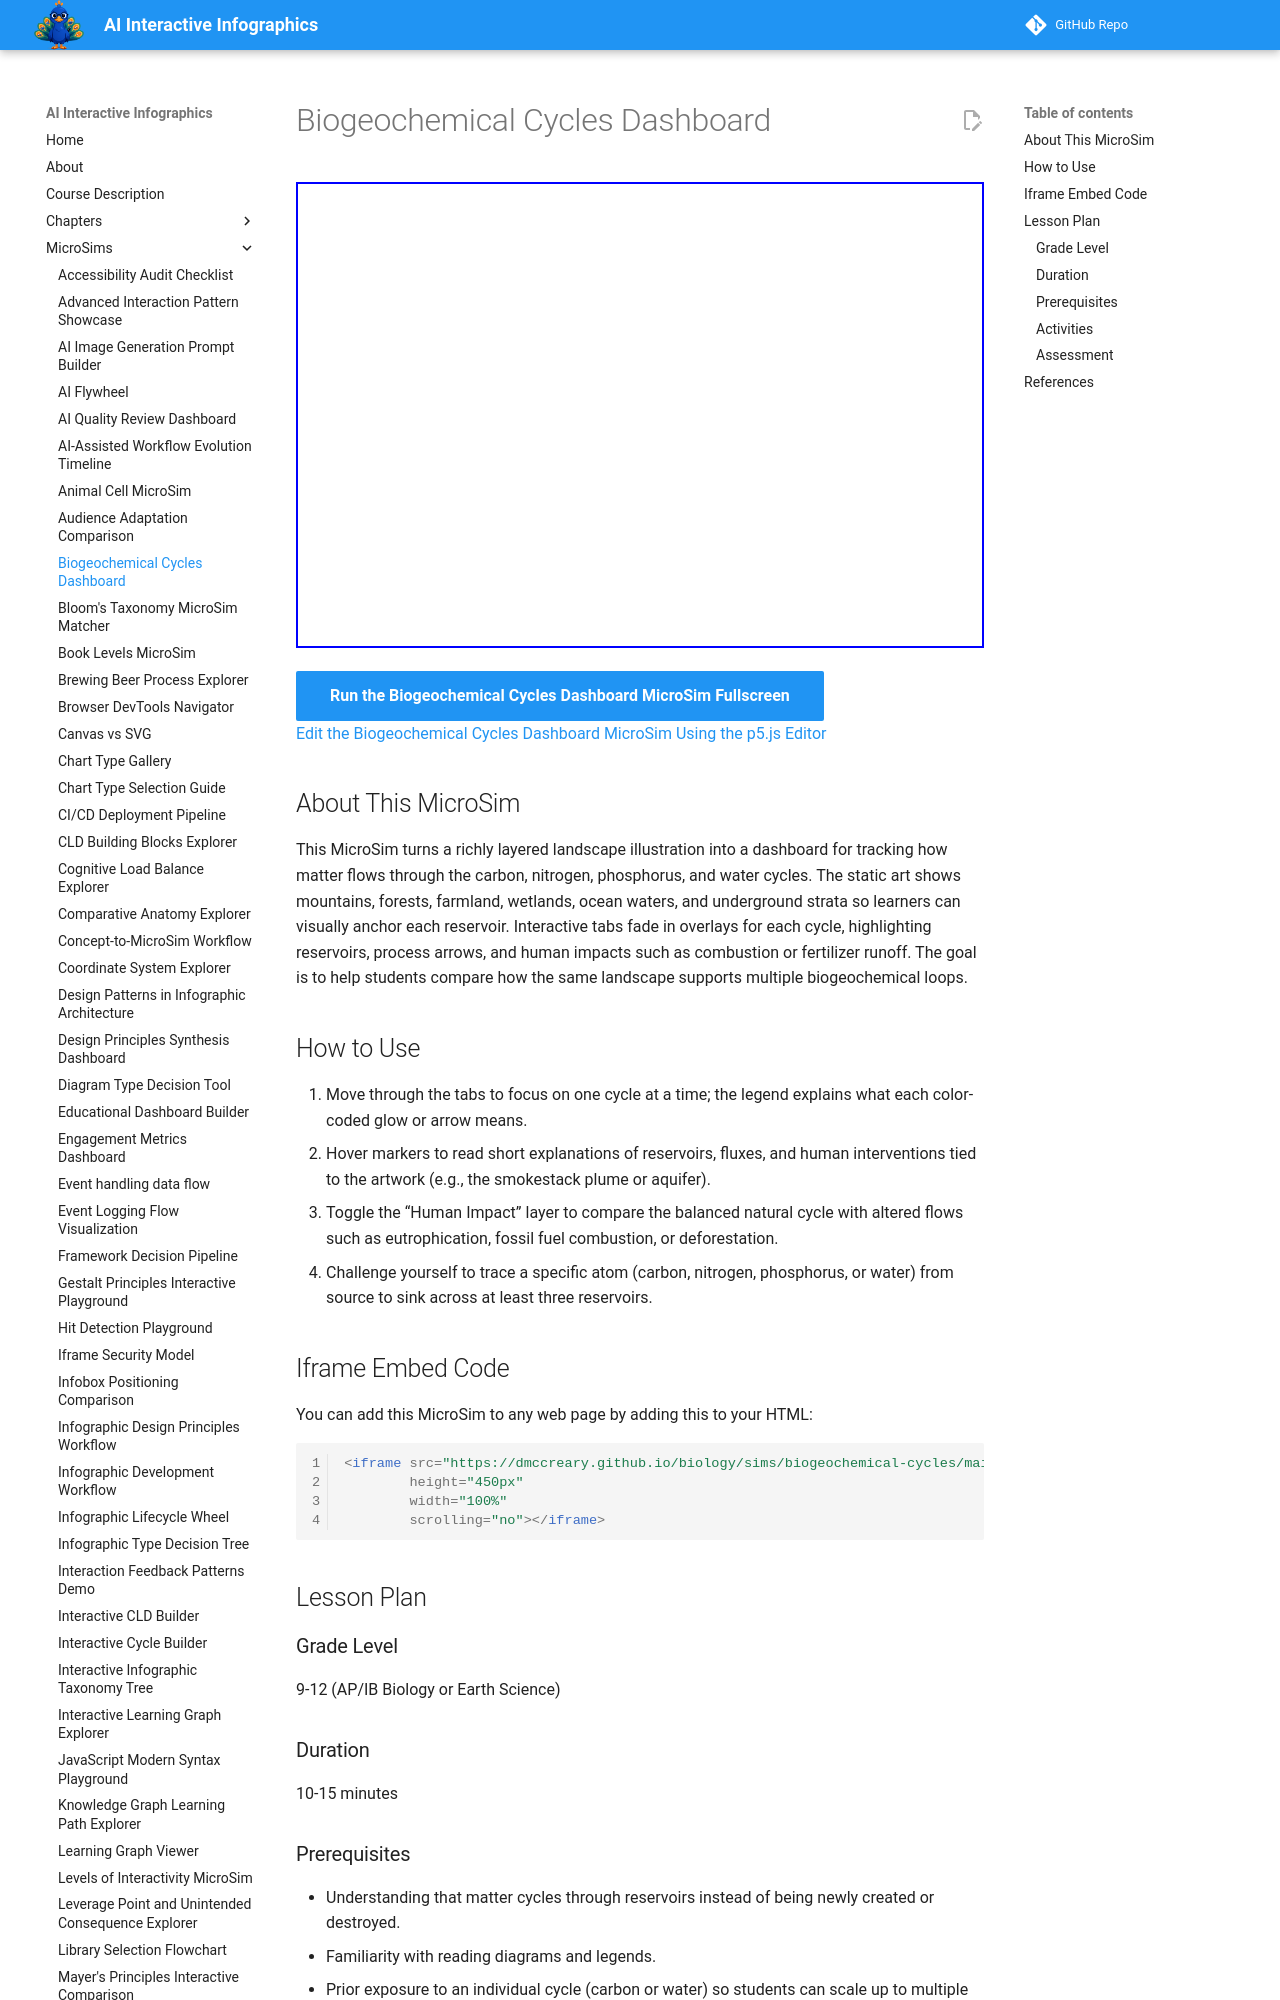

repository: dmccreary/infographics · page: sims/biogeochemical-cycles/index.html · generator: mkdocs

---
title: Biogeochemical Cycles Dashboard
description: Interactive p5.js MicroSim for biogeochemical cycles dashboard.
image: /sims/biogeochemical-cycles/biogeochemical-cycles.png
og:image: /sims/biogeochemical-cycles/biogeochemical-cycles.png
twitter:image: /sims/biogeochemical-cycles/biogeochemical-cycles.png
social:
   cards: false
quality_score: 0
---

# Biogeochemical Cycles Dashboard

<iframe src="main.html" height="466px" width="100%" scrolling="no"></iframe>

[Run the Biogeochemical Cycles Dashboard MicroSim Fullscreen](./main.html){ .md-button .md-button--primary }
<br/>
[Edit the Biogeochemical Cycles Dashboard MicroSim Using the p5.js Editor](https://editor.p5js.org/dmccreary/sketches/I85gLuqNr_)

## About This MicroSim

This MicroSim turns a richly layered landscape illustration into a dashboard for
tracking how matter flows through the carbon, nitrogen, phosphorus, and water
cycles. The static art shows mountains, forests, farmland, wetlands, ocean
waters, and underground strata so learners can visually anchor each reservoir.
Interactive tabs fade in overlays for each cycle, highlighting reservoirs,
process arrows, and human impacts such as combustion or fertilizer runoff. The
goal is to help students compare how the same landscape supports multiple
biogeochemical loops.

## How to Use

1. Move through the tabs to focus on one cycle at a time; the legend explains
   what each color-coded glow or arrow means.
2. Hover markers to read short explanations of reservoirs, fluxes, and human
   interventions tied to the artwork (e.g., the smokestack plume or aquifer).
3. Toggle the “Human Impact” layer to compare the balanced natural cycle with
   altered flows such as eutrophication, fossil fuel combustion, or deforestation.
4. Challenge yourself to trace a specific atom (carbon, nitrogen, phosphorus, or
   water) from source to sink across at least three reservoirs.

## Iframe Embed Code

You can add this MicroSim to any web page by adding this to your HTML:

```html
<iframe src="https://dmccreary.github.io/biology/sims/biogeochemical-cycles/main.html"
        height="450px"
        width="100%"
        scrolling="no"></iframe>
```

## Lesson Plan
